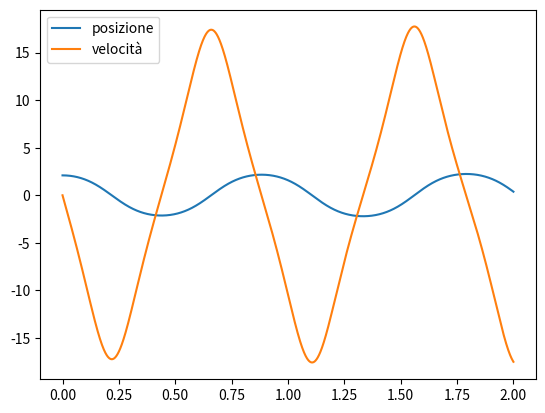

This figure's Python source:
import numpy as np
import matplotlib.pyplot as plt

## NOTE: equazione differenziale del pendolo anarmonico, x = theta

def f(x):
    g = 9.81
    l = 0.1         #note: lunghezza del braccio del pendolo
    return - g/l * np.sin(x)

## NOTE: algoritmo di eulero per una ODE, tau rappresenta l'incremento
# della x (tempo), definiamo f_n+1 
def eulero(xold, vold, fold, tau):
    xnew = xold + vold * tau
    vnew = vold + f(xold) * tau
    return xnew, vnew

## NOTE: defiiamo un intervallo temporale sufficientemente piccolo
tau = 1e-3

## NOTE: definiamo il numero di cicli da fare
N = 2000

## NOTE: definiamo una lista che contenga tutti i valori della x (t)
t = [tau * i for i in range(N+1)]

## NOTE: definiamo velocità e posizione inizieli
x0 = np.pi / 2 + np.pi / 6      #random
v0 = 0

## NOTE: definiamo una lista che contenga i vaori di velocità e posizione
x = [x0]
v = [v0]

## NOTE: ciclo per il metodo di eulero
for i in range(N):
    xnew, vnew = eulero(x[i], v[i], f(x[i]), tau)
    x.append(xnew)
    v.append(vnew)

fig, ax = plt.subplots()
ax.plot(t,x, label='posizione')
ax.plot(t,v, label='velocità')
plt.legend()
plt.show()